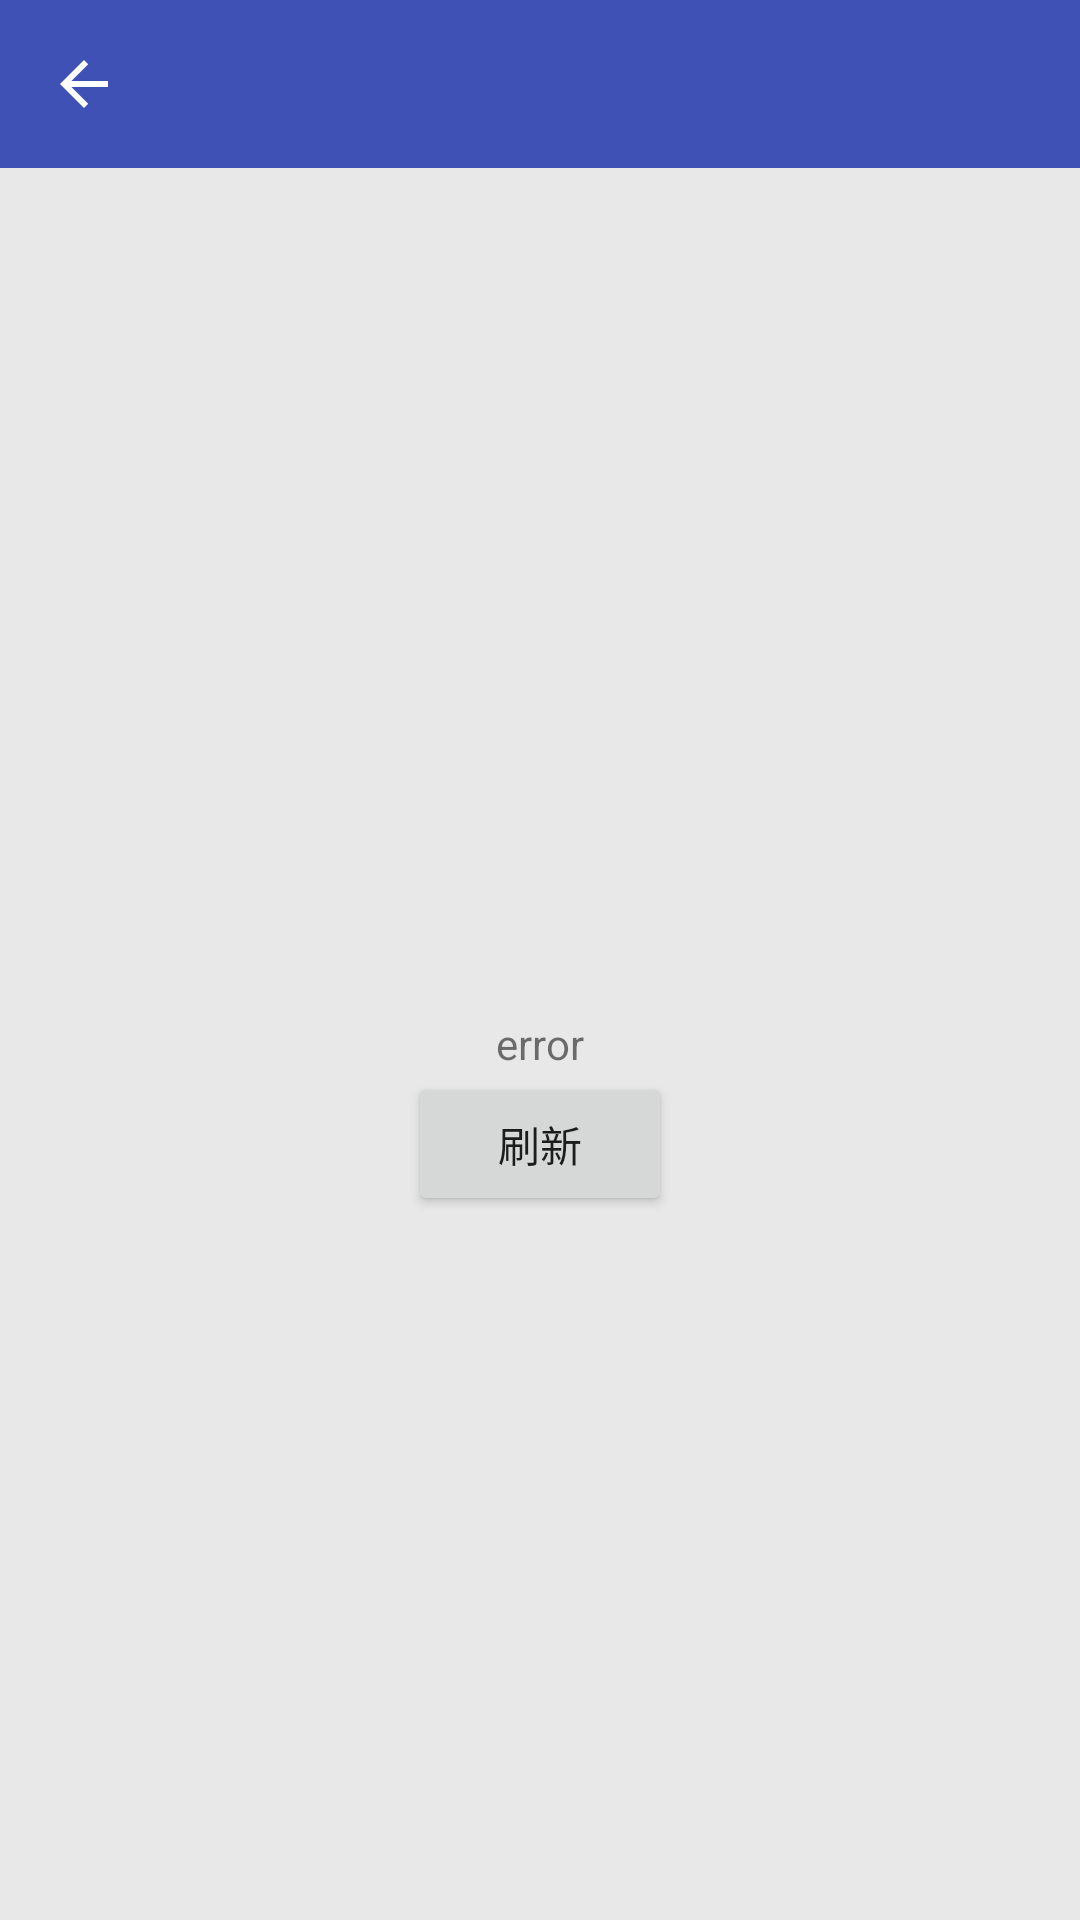

Write the Android layout XML for this screen, with the resource values it uses.
<!-- AndroidManifest.xml: application theme MyAppTheme -->
<!-- res/layout/contract.xml -->
<?xml version="1.0" encoding="utf-8"?>
<LinearLayout xmlns:android="http://schemas.android.com/apk/res/android"
    xmlns:tools="http://schemas.android.com/tools"
    android:layout_width="match_parent"
    android:layout_height="match_parent"
    android:orientation="vertical"
    xmlns:app="http://schemas.android.com/apk/res-auto"
    tools:context="cn.lessask.word.SelectBookActivity">
    <android.support.v7.widget.Toolbar
        android:id="@+id/toolbar"
        android:layout_width="match_parent"
        android:layout_height="?attr/actionBarSize"
        app:theme="@style/ThemeOverlay.AppCompat.Dark.ActionBar"
        app:navigationIcon="?attr/homeAsUpIndicator"
        app:popupTheme="@style/ThemeOverlay.AppCompat.Light"
        android:background="@color/colorPrimary"
        />

    <RelativeLayout
        android:layout_width="match_parent"
        android:layout_height="0dp"
        android:layout_weight="1"
        >
        <cn.lessask.word.recycleview.RecyclerViewStatusSupport
            android:id="@+id/list"
            android:layout_width="match_parent"
            android:layout_height="match_parent"
            android:background="#f6f6f6"
            android:scrollbars="none"
            android:gravity="center"
            />
        <RelativeLayout
            android:id="@+id/empty_view"
            android:background="@color/background_white_not_transparent"
            android:layout_width="match_parent"
            android:layout_height="match_parent">
            <TextView
                android:layout_width="wrap_content"
                android:layout_height="wrap_content"
                android:layout_centerInParent="true"
                android:text="empty"
                />
        </RelativeLayout>

        <RelativeLayout
            android:id="@+id/loading_view"
            android:background="@color/background_white_not_transparent"
            android:layout_width="match_parent"
            android:layout_height="match_parent">
            <TextView
                android:layout_width="wrap_content"
                android:layout_height="wrap_content"
                android:layout_centerInParent="true"
                android:text="loading"
                />
        </RelativeLayout>

        <RelativeLayout
            android:id="@+id/error_view"
            android:background="@color/background_white_not_transparent"
            android:layout_width="match_parent"
            android:layout_height="match_parent">
            <TextView
                android:id="@+id/error_text"
                android:layout_width="wrap_content"
                android:layout_height="wrap_content"
                android:layout_centerInParent="true"
                android:text="error"
                />
            <Button
                android:id="@+id/refresh"
                android:layout_below="@id/error_text"
                android:layout_width="wrap_content"
                android:layout_height="wrap_content"
                android:layout_centerInParent="true"
                android:text="刷新"
                />
        </RelativeLayout>


    </RelativeLayout>


</LinearLayout>
<!-- resources referenced by this layout -->
<resources>
  <color name="background_white_not_transparent">#ffE8E8E8</color>
  <color name="colorPrimary">#3F51B5</color>
  <style name="MyAppTheme" parent="Theme.AppCompat.Light.NoActionBar">
          
      </style>
</resources>
